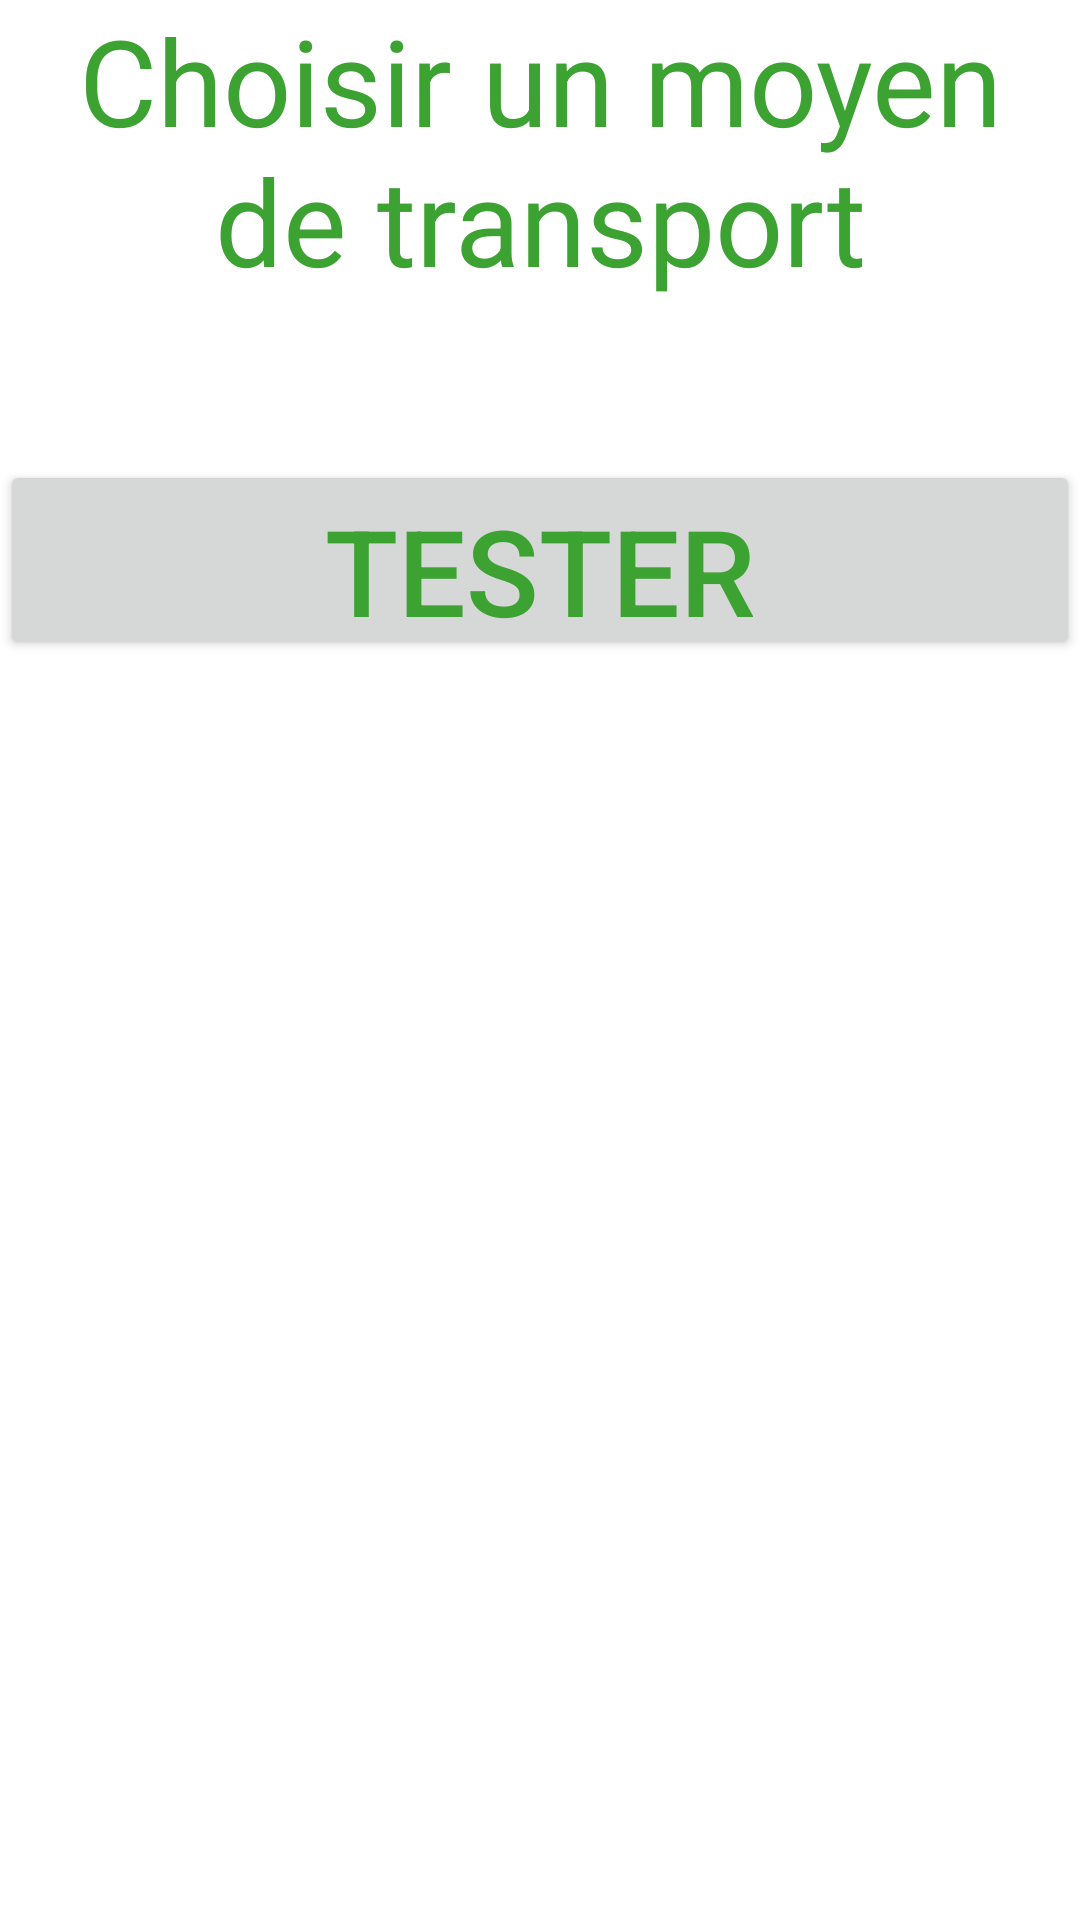

Android layout source for this screen:
<!-- AndroidManifest.xml: application theme Theme.Exp1Touch -->
<!-- res/layout/activity_main.xml -->
<?xml version="1.0" encoding="utf-8"?>
<androidx.constraintlayout.widget.ConstraintLayout xmlns:android="http://schemas.android.com/apk/res/android"
    xmlns:app="http://schemas.android.com/apk/res-auto"
    xmlns:tools="http://schemas.android.com/tools"
    android:layout_width="match_parent"
    android:layout_height="match_parent"
    tools:context=".MainActivity">
    <LinearLayout
        android:layout_width="match_parent"
        android:layout_height="match_parent"
        android:orientation="vertical">
        <TextView
            android:id="@+id/txtTitre"
            android:layout_width="match_parent"
            android:layout_height="0dp"
            android:layout_weight="2"
            android:text="@string/Titre"
            style="@style/titre">
        </TextView>
        <Button
            android:layout_width="match_parent"
            android:layout_height="0dp"
            android:layout_weight="1"
            style="@style/titre"
            android:text="tester"
            />
        <ImageView
            android:id="@+id/MonImg"
            android:layout_width="match_parent"
            android:layout_height="0dp"
            android:layout_weight="6"
            android:src="@drawable/ic_metro"/>
    </LinearLayout>

</androidx.constraintlayout.widget.ConstraintLayout>
<!-- resources referenced by this layout -->
<resources>
  <string name="Titre">Choisir un moyen de transport</string>
  <style name="titre">
          <item name="android:textColor">#3CA231</item>
          <item name="android:textSize">40dp</item>
          <item name="android:gravity">center_horizontal</item>
          <item name="android:layout_marginBottom">20dp</item>
  
      </style>
  <style name="Theme.Exp1Touch" parent="Theme.MaterialComponents.DayNight.DarkActionBar">
          <item name="colorPrimary">@color/purple_500</item>
          <item name="colorPrimaryVariant">@color/purple_700</item>
          <item name="colorOnPrimary">@color/white</item>
          
          <item name="colorSecondary">@color/teal_200</item>
          <item name="colorSecondaryVariant">@color/teal_700</item>
          <item name="colorOnSecondary">@color/black</item>
          
          <item name="android:statusBarColor">?attr/colorPrimaryVariant</item>
          
      </style>
  <color name="purple_500">#FF6200EE</color>
  <color name="purple_700">#FF3700B3</color>
  <color name="white">#FFFFFFFF</color>
  <color name="teal_200">#FF03DAC5</color>
  <color name="teal_700">#FF018786</color>
  <color name="black">#FF000000</color>
</resources>
